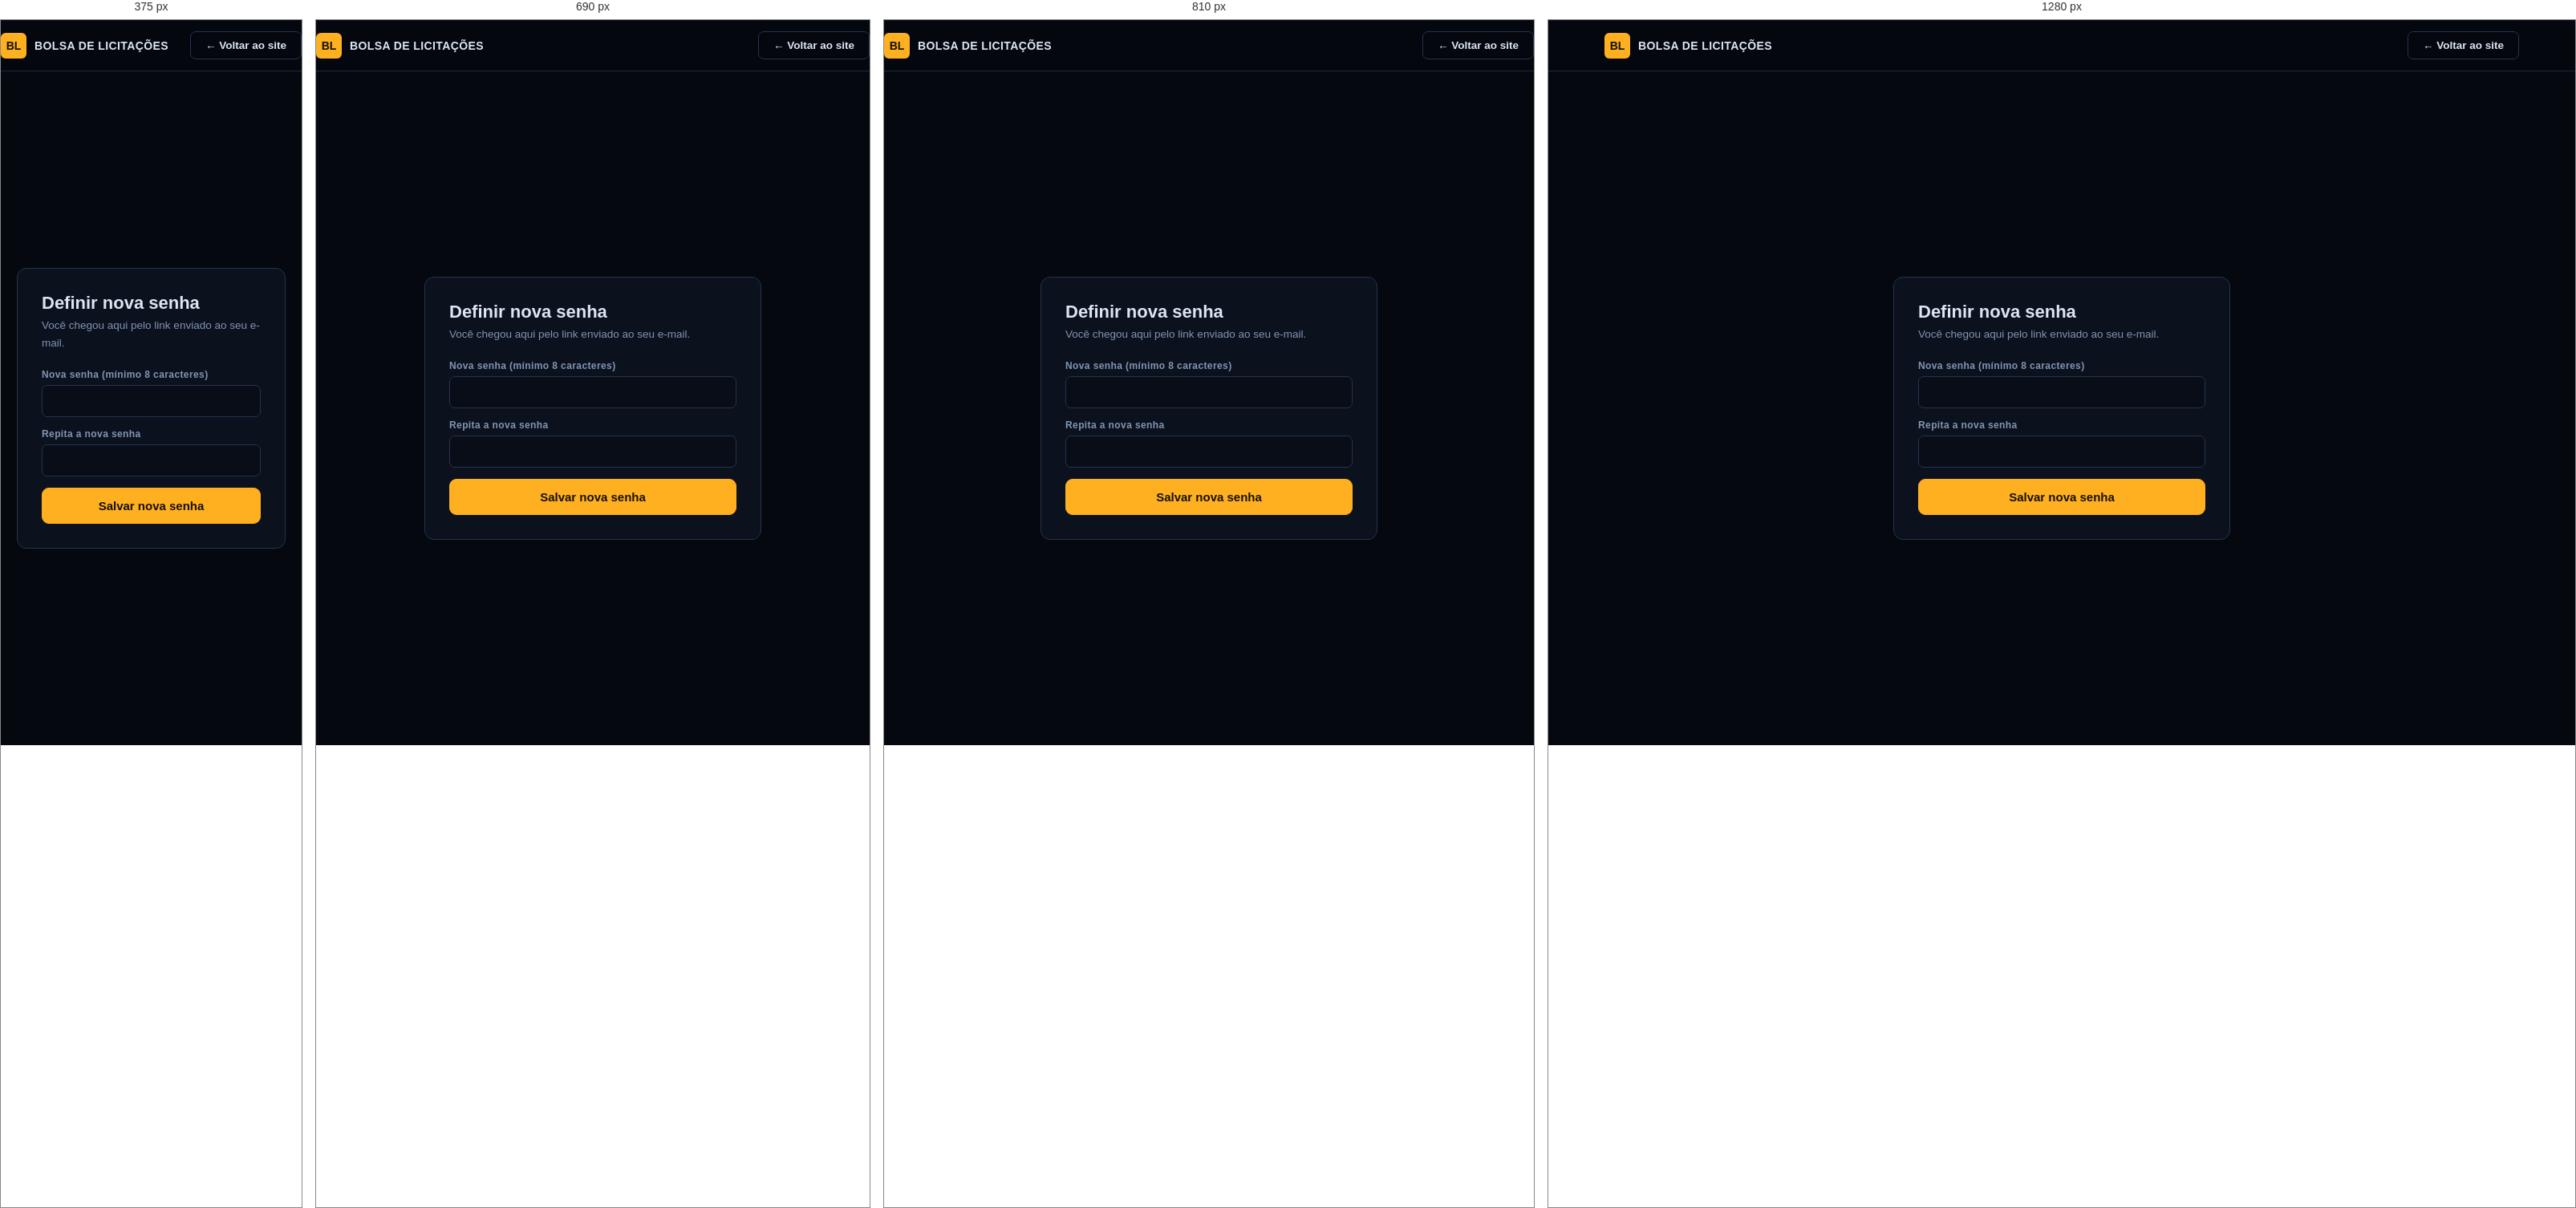
Rendered at 375 px, 690 px, 810 px and 1280 px, left to right.

<!-- file: redefinir.html -->
<!doctype html><html lang="pt-BR"><head>
<meta charset="utf-8">
<meta name="viewport" content="width=device-width, initial-scale=1">
<link rel="stylesheet" href="https://fonts.googleapis.com/css2?family=Archivo:wght@600;700;800&family=IBM+Plex+Sans:wght@400;500;600;700&family=IBM+Plex+Mono:wght@400;500;600;700&display=swap">
<link rel="stylesheet" href="assets/portal.css">
<title>Nova senha — Bolsa de Licitações</title>
</head><body>
<nav class="nav"><div class="wrap nav-in">
  <a class="brand" href="index.html"><span class="brand-mark">BL</span><b>Bolsa de Licitações</b></a>
  <div class="nav-cta"><a class="btn ghost" href="index.html">← Voltar ao site</a></div>
</div></nav>
<div class="auth-wrap"><div class="auth-card">
  <h1>Definir nova senha</h1>
  <div class="sub">Você chegou aqui pelo link enviado ao seu e-mail.</div>
  <form id="f">
    <div class="field"><label for="s1">Nova senha (mínimo 8 caracteres)</label><input id="s1" type="password" minlength="8" required autocomplete="new-password"></div>
    <div class="field"><label for="s2">Repita a nova senha</label><input id="s2" type="password" minlength="8" required autocomplete="new-password"></div>
    <div class="form-msg" id="msg"></div>
    <button class="btn primary big full" type="submit" id="btn">Salvar nova senha</button>
  </form>
</div></div>
<script src="https://cdn.jsdelivr.net/npm/@supabase/supabase-js@2/dist/umd/supabase.min.js"></script>
<script src="assets/config.js"></script>
<script src="assets/portal.js"></script>
<script>
"use strict";
const msg = document.getElementById("msg");
if (sb) sb.auth.onAuthStateChange((ev) => { if (ev === "PASSWORD_RECOVERY") formMsg(msg, "ok", "Link válido — defina sua nova senha."); });
document.getElementById("f").addEventListener("submit", async (e) => {
  e.preventDefault();
  const s1 = document.getElementById("s1").value, s2 = document.getElementById("s2").value;
  if (s1 !== s2) { formMsg(msg, "err", "As senhas não conferem."); return; }
  const btn = document.getElementById("btn"); btn.disabled = true;
  try {
    const { error } = await sb.auth.updateUser({ password: s1 });
    if (error) throw error;
    formMsg(msg, "ok", "Senha atualizada! Redirecionando…");
    setTimeout(() => location.href = "app.html", 1200);
  } catch (err) {
    formMsg(msg, "err", "Não foi possível atualizar: " + (err.message || "o link pode ter expirado. Solicite um novo."));
    btn.disabled = false;
  }
});
</script>
</body></html>


/* @media block from assets/portal.css */
@media (max-width:760px){.nav-links{display:none}}

/* @media block from assets/portal.css */
@media (max-width:920px){.hero-grid{grid-template-columns:1fr}}

/* @media block from assets/portal.css */
@media (max-width:920px){.grid3,.grid4{grid-template-columns:repeat(2,1fr)}}

/* @media block from assets/portal.css */
@media (max-width:600px){.grid3,.grid4{grid-template-columns:1fr}}

/* @media block from assets/portal.css */
@media (max-width:760px){.foot-grid{grid-template-columns:1fr 1fr}}

/* @media block from assets/portal.css */
@media (max-width:1000px){.plans{grid-template-columns:repeat(2,1fr)}}

/* @media block from assets/portal.css */
@media (max-width:620px){.plans{grid-template-columns:1fr}}

/* @media block from assets/portal.css */
@media (max-width:860px){.shell{grid-template-columns:1fr}.side{position:static;flex-direction:row;overflow-x:auto}}